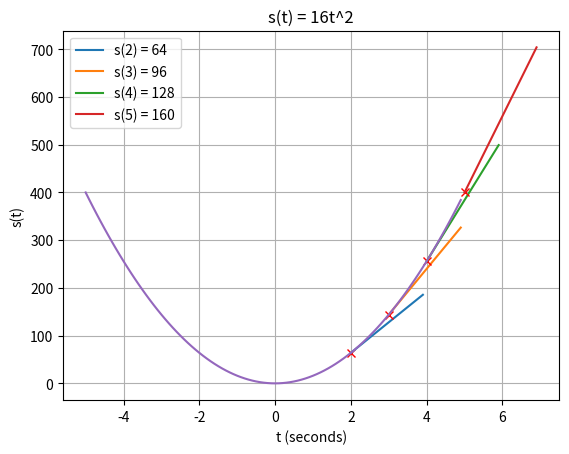

This chart was generated by the following Python code:
""" Derivatives / Slope
"""

import numpy as np
import matplotlib.pyplot as plt

# Falling object s(t) = 16t^2
a = 16
X = np.arange(-5, 5, 0.1)
Y = a*(X**2)

for t in range(2, 6):
    y = a*(t**2)
    m = 2*a*t
    b = y - m*t
    T = np.arange(t, t+2, 0.1) # 20 values sequence

    plt.plot(t, y, 'rx') # points
    plt.plot(T, m*T + b, label=f"s({t}) = {m}") # gradients
    print(f"Instant speed for t = {t} is {m}")

plt.title('s(t) = 16t^2')
plt.xlabel('t (seconds)')
plt.ylabel('s(t)')
plt.grid(True)
plt.plot(X, Y) # function line
plt.legend(loc='upper left')
plt.show()